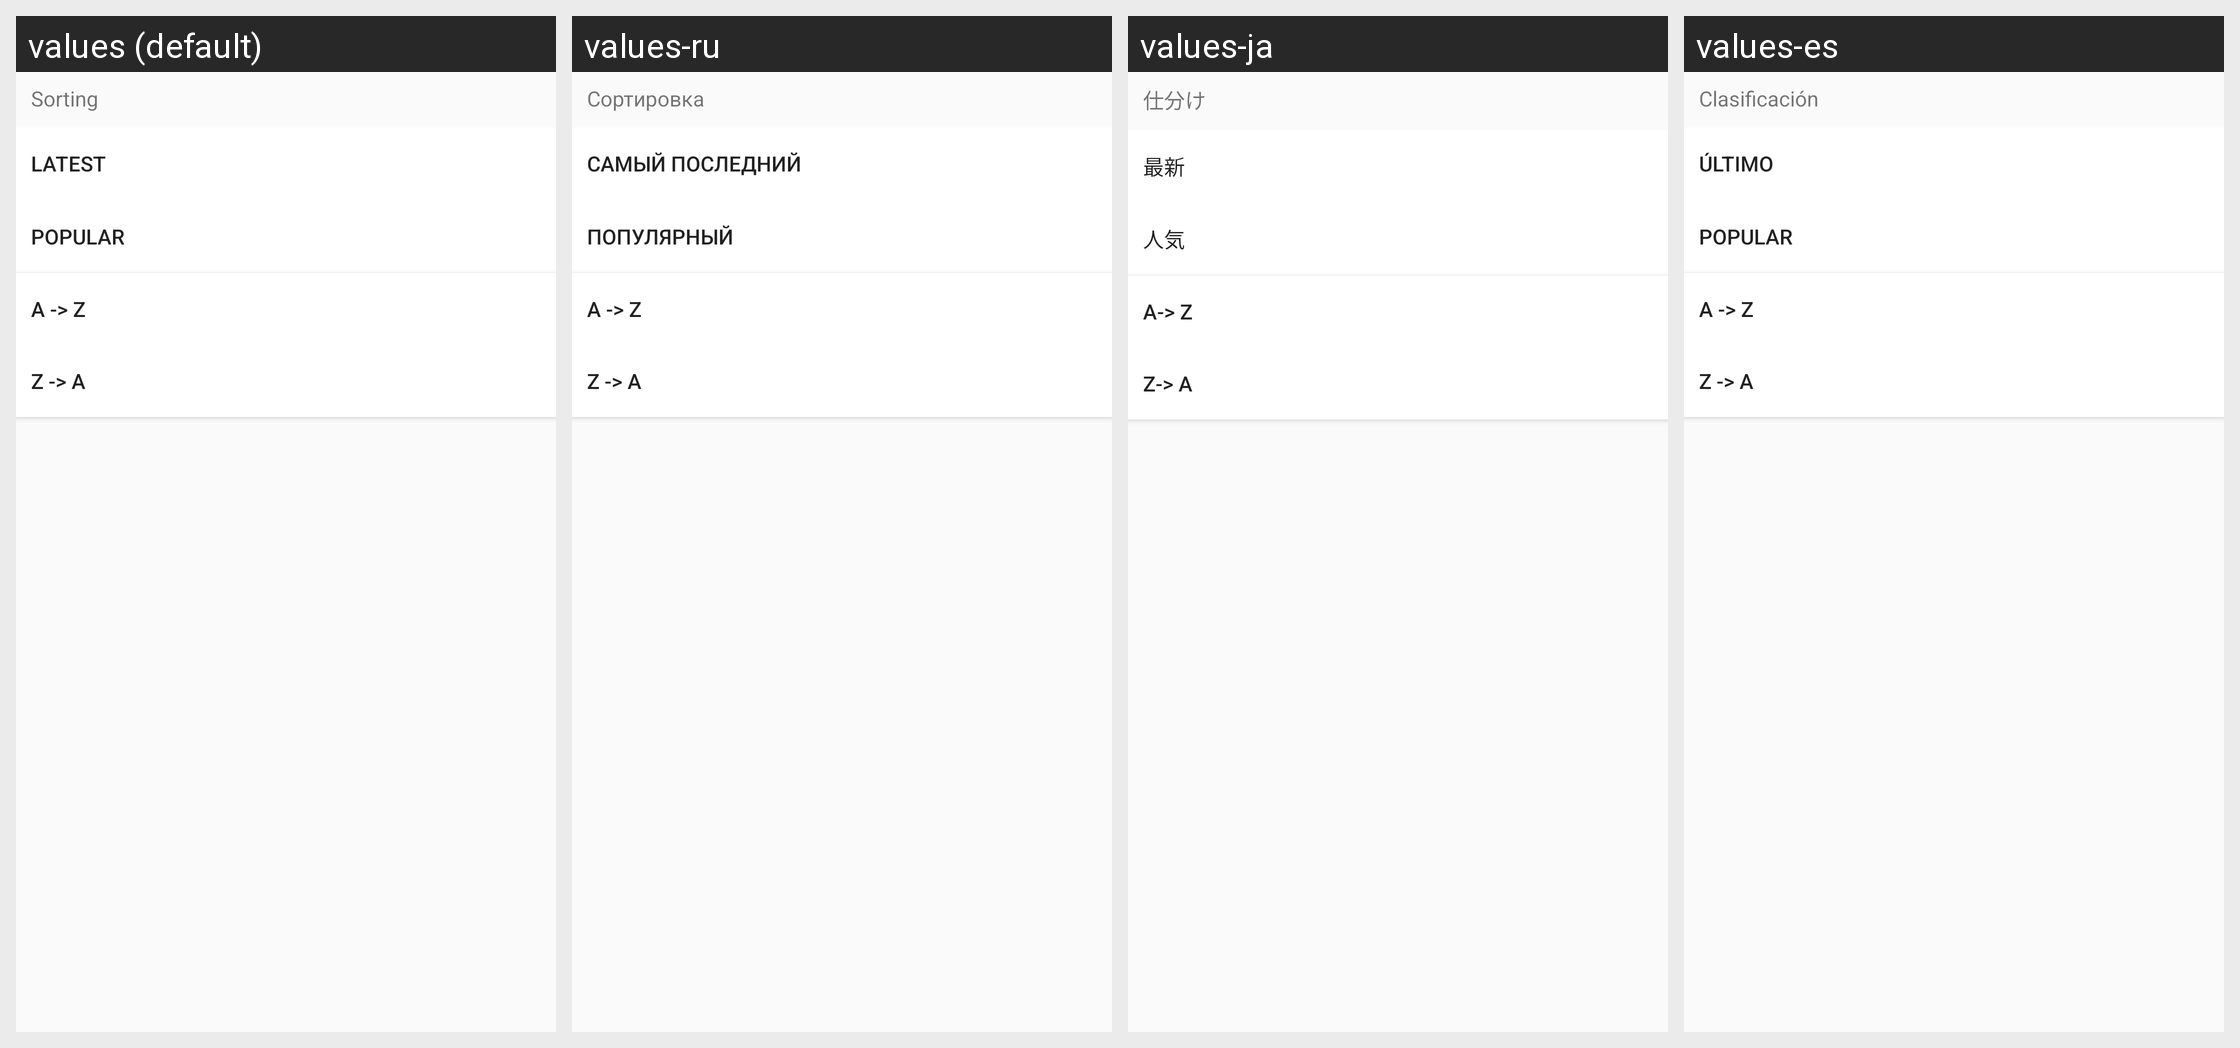

This grid shows one Android layout under several languages. Give, for every string resource on the screen, its name, the default text and each shown locale's text.
Android screen res/layout/bottom_box_layout.xml rendered under 4 locales, left to right: values (default), values-ru, values-ja, values-es. Device: Nexus 5 (rendered at 1080×1920; each locale shown at half size, 540×960, under a caption strip naming it); theme Base.PSTheme.
Other locales in the repository, not shown: values-ar, values-de, values-fr, values-hi-rIN, values-in, values-it, values-ko, values-ms, values-pt, values-th, values-tr, values-zh.
Strings drawn on this screen, with the default value and each locale's value (text and hints the layout hard-codes, and strings that could not be matched under every locale, appear in the picture but are not listed):

popular__m_mun
  values: Popular
  values-ru: Популярный
  values-ja: 人気
  values-es: Popular

recent__m_mun
  values: Latest
  values-ru: Самый последний
  values-ja: 最新
  values-es: Último

char_asc__m_mun
  values: A -> Z
  values-ru: A -> Z
  values-ja: A-> Z
  values-es: A -> Z

char_desc__m_mun
  values: Z -> A
  values-ru: Z -> A
  values-ja: Z-> A
  values-es: Z -> A

dialog__title_m_mun
  values: Sorting
  values-ru: Сортировка
  values-ja: 仕分け
  values-es: Clasificación
